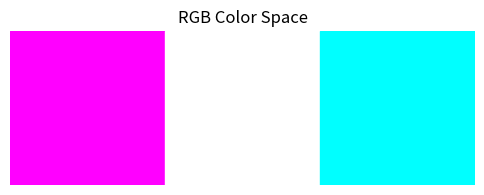

Python code for this plot:
import numpy as np
import matplotlib.pyplot as plt
from matplotlib.patches import Rectangle
from PIL import Image

#  ------- Conversion Functions  ------- 
def rgb_to_cmyk(r, g, b):
    k = 1 - max(r, g, b)
    if k == 1:
        return (0, 0, 0, 1)  # Pure black case
    c = (1 - r - k) / (1 - k)
    m = (1 - g - k) / (1 - k)
    y = (1 - b - k) / (1 - k)
    return (c, m, y, k)

# Function to convert CMYK to Pillow format (0-255 scale)
def cmyk_to_pillow(c, m, y, k):
    return (int(c * 255), int(m * 255), int(y * 255), int(k * 255))

#  ------- Define vectors sets  ------- 
RGB_basis = np.array([
    [1, 0, 1],  # color 1
    [1, 1, 1],  # color 2
    [0, 1, 1]   # color 3
])

#  ------- Display Vectors in CMYK  -------
CMYK_basis = np.array([rgb_to_cmyk(*color) for color in RGB_basis])
print("CMYK vectors:")
print(CMYK_basis)

CMYK_colors_pillow = [cmyk_to_pillow(*color) for color in CMYK_basis]

# ------- Plot of colors ------- 
img_cmyk = Image.new("CMYK", (300, 100))  # 3 colors, each 100 pixels wide
for i, color in enumerate(CMYK_colors_pillow):
    img_cmyk.paste(Image.new("CMYK", (100, 100), color), (i * 100, 0))
img_cmyk.save("cmyk_colors.jpg", "JPEG")


fig, ax = plt.subplots(figsize=(6, 2))
ax.set_title("RGB Color Space")

for i, color in enumerate(RGB_basis):
    ax.add_patch(Rectangle((i, 0), 1, 1, color=color))

# Adjust layout
ax.set_xlim(0, 3)
ax.set_ylim(0, 1)
ax.set_xticks([])
ax.set_yticks([])
ax.set_frame_on(False)

plt.savefig("rgb_colors.jpg", dpi=300)
